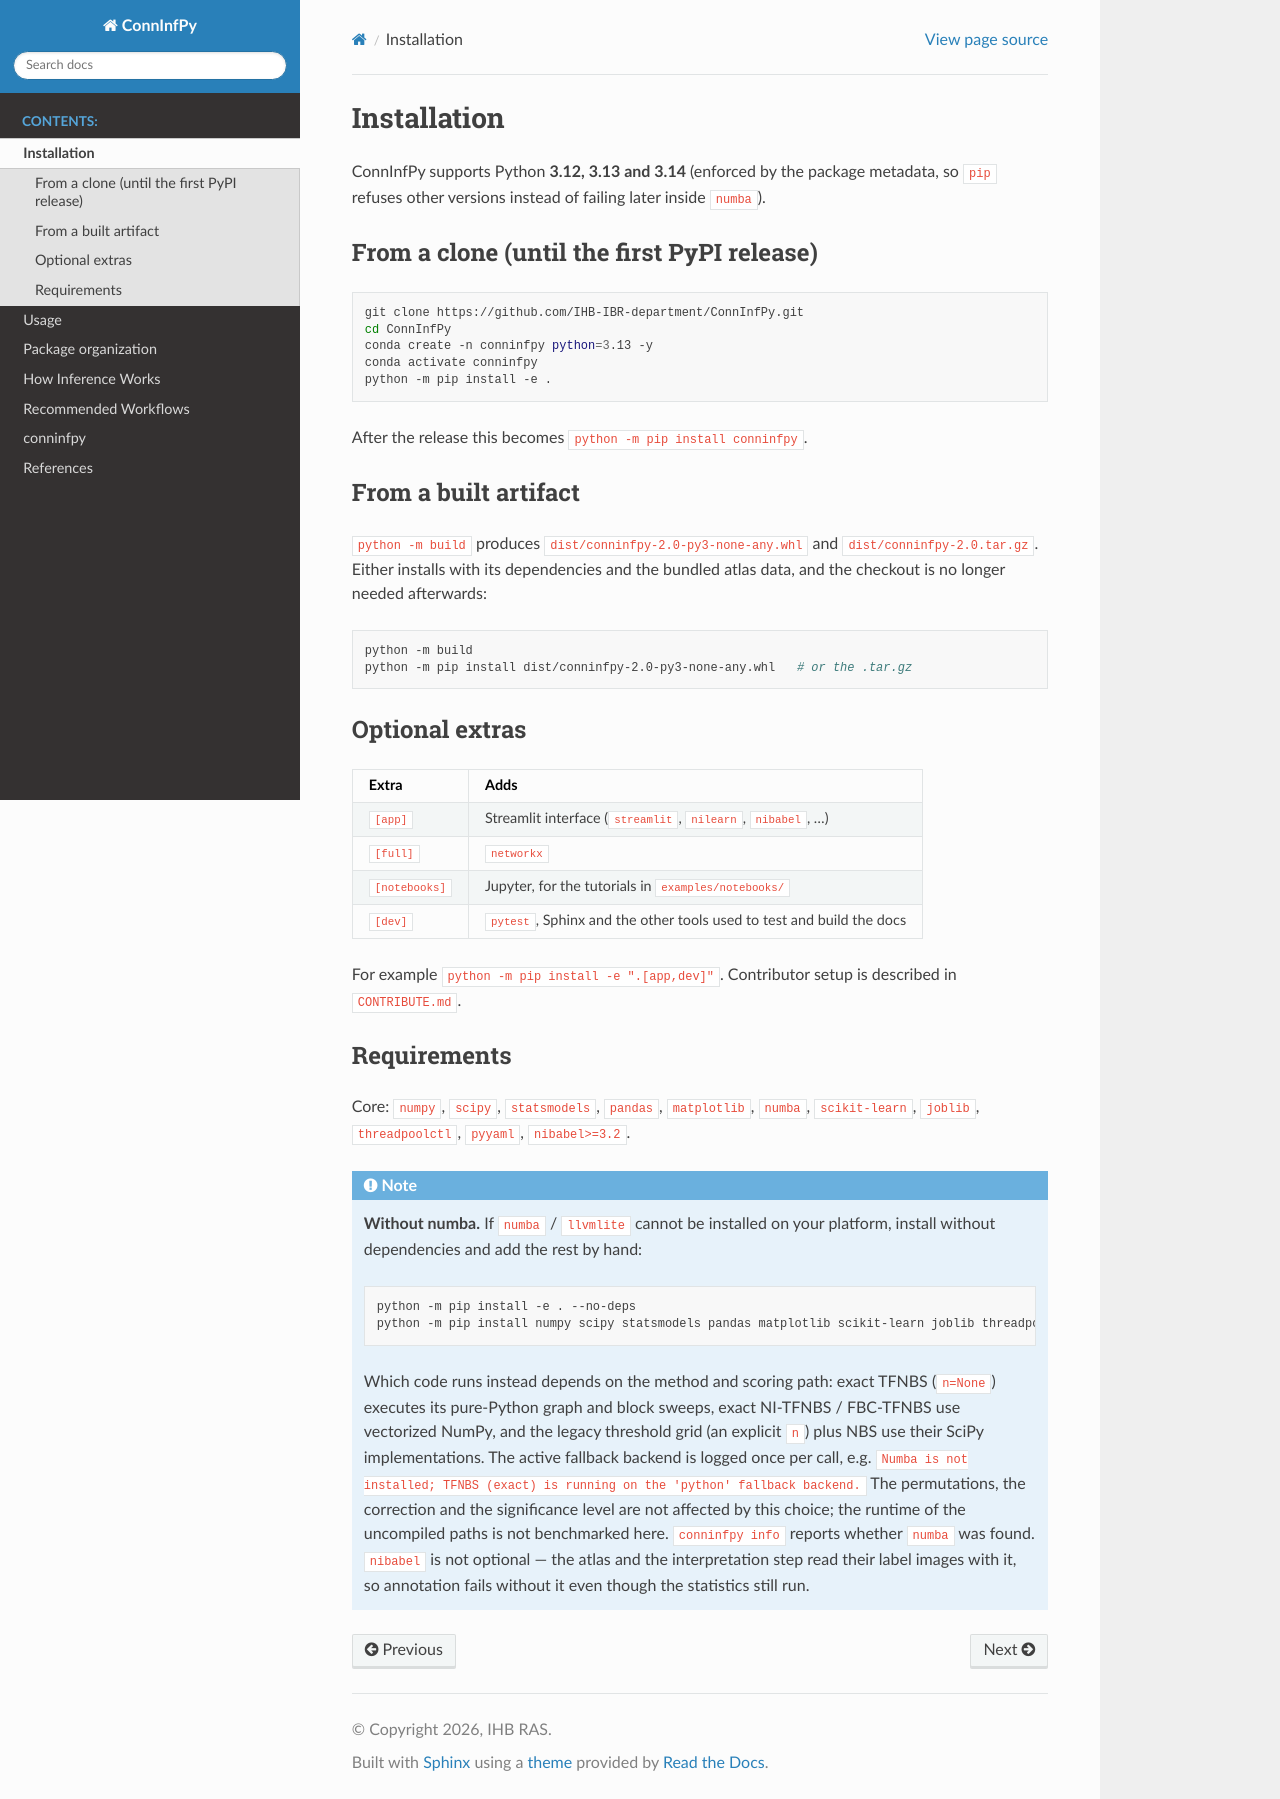

repository: IHB-IBR-department/ConnInfPy · page: installation.html · generator: sphinx

Installation
============

ConnInfPy supports Python **3.12, 3.13 and 3.14** (enforced by the package
metadata, so ``pip`` refuses other versions instead of failing later inside
``numba``).

From a clone (until the first PyPI release)
-------------------------------------------

.. code-block:: bash

    git clone https://github.com/IHB-IBR-department/ConnInfPy.git
    cd ConnInfPy
    conda create -n conninfpy python=3.13 -y
    conda activate conninfpy
    python -m pip install -e .

After the release this becomes ``python -m pip install conninfpy``.

From a built artifact
----------------------

``python -m build`` produces ``dist/conninfpy-2.0-py3-none-any.whl`` and
``dist/conninfpy-2.0.tar.gz``. Either installs with its dependencies and the
bundled atlas data, and the checkout is no longer needed afterwards:

.. code-block:: bash

    python -m build
    python -m pip install dist/conninfpy-2.0-py3-none-any.whl   # or the .tar.gz

Optional extras
---------------

=================  ==============================================================
Extra              Adds
=================  ==============================================================
``[app]``          Streamlit interface (``streamlit``, ``nilearn``, ``nibabel``, ...)
``[full]``         ``networkx``
``[notebooks]``    Jupyter, for the tutorials in ``examples/notebooks/``
``[dev]``          ``pytest``, Sphinx and the other tools used to test and build the docs
=================  ==============================================================

For example ``python -m pip install -e ".[app,dev]"``. Contributor setup is
described in ``CONTRIBUTE.md``.

Requirements
------------

Core: ``numpy``, ``scipy``, ``statsmodels``, ``pandas``, ``matplotlib``,
``numba``, ``scikit-learn``, ``joblib``, ``threadpoolctl``, ``pyyaml``,
``nibabel>=3.2``.

.. note::
   **Without numba.** If ``numba`` / ``llvmlite`` cannot be installed on your
   platform, install without dependencies and add the rest by hand:

   .. code-block:: bash

       python -m pip install -e . --no-deps
       python -m pip install numpy scipy statsmodels pandas matplotlib scikit-learn joblib threadpoolctl pyyaml "nibabel>=3.2"

   Which code runs instead depends on the method and scoring path: exact TFNBS
   (``n=None``) executes its pure-Python graph and block sweeps, exact
   NI-TFNBS / FBC-TFNBS use vectorized NumPy, and the legacy threshold grid
   (an explicit ``n``) plus NBS use their SciPy implementations. The active
   fallback backend is logged once per call, e.g. ``Numba is not installed;
   TFNBS (exact) is running on the 'python' fallback backend.``
   The permutations, the correction and the
   significance level are not affected by this choice; the runtime of the
   uncompiled paths is not benchmarked here. ``conninfpy info`` reports whether
   ``numba`` was found.
   ``nibabel`` is not optional — the atlas and the interpretation step read
   their label images with it, so annotation fails without it even though the
   statistics still run.
